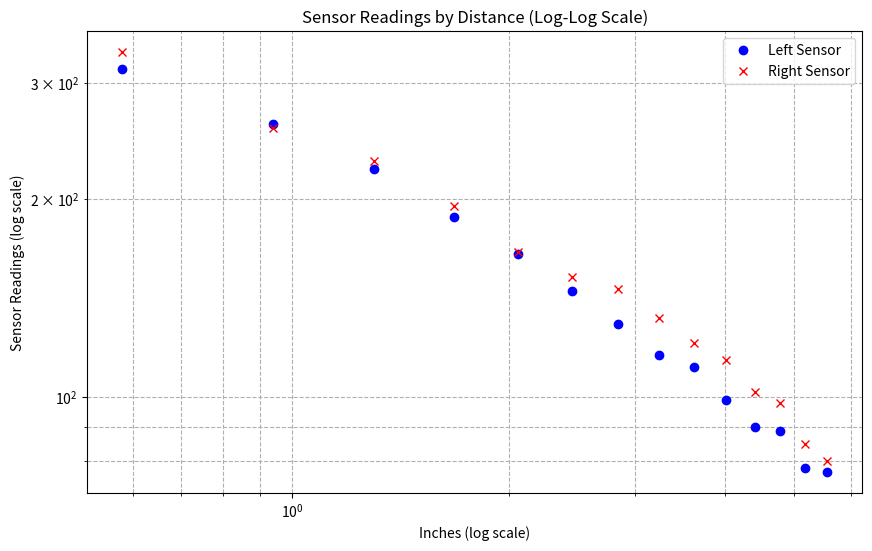

The script that saved this image:
import numpy as np
import matplotlib.pyplot as plt
from scipy.stats import linregress

csv_data = """
0.58,315.00,334.00,
0.94,260.00,256.00,
1.30,222.00,228.00,
1.68,188.00,195.00,
2.06,165.00,166.00,
2.45,145.00,152.00,
2.84,129.00,146.00,
3.24,116.00,132.00,
3.62,111.00,121.00,
4.01,99.00,114.00,
4.40,90.00,102.00,
4.78,89.00,98.00,
5.17,78.00,85.00,
5.55,77.00,80.00,
"""

# Parse csv
data = np.array([
    [float(value) for value in row.split(',')[:-1]]  # Skip the last, empty entry
    for row in csv_data.strip().split('\n')
])

# Extracting columns
inches = data[:, 0]
left_sensor = data[:, 1]
right_sensor = data[:, 2]

# Performing linear regression on the log-transformed data
slope_left_log, intercept_left_log, _, _, _ = linregress(np.log(inches), np.log(left_sensor))
slope_right_log, intercept_right_log, _, _, _ = linregress(np.log(inches), np.log(right_sensor))

# Printing coefficients
print(f"Left Sensor Coefficients:\nSlope: {slope_left_log}\nIntercept: {intercept_left_log}")
print(f"Right Sensor Coefficients:\nSlope: {slope_right_log}\nIntercept: {intercept_right_log}")

# Optional: Plotting
plt.figure(figsize=(10, 6))
plt.loglog(inches, left_sensor, 'o', label='Left Sensor', color='blue')
plt.loglog(inches, right_sensor, 'x', label='Right Sensor', color='red')
plt.xlabel('Inches (log scale)')
plt.ylabel('Sensor Readings (log scale)')
plt.title('Sensor Readings by Distance (Log-Log Scale)')
plt.legend()
plt.grid(True, which="both", ls="--")
plt.show()
